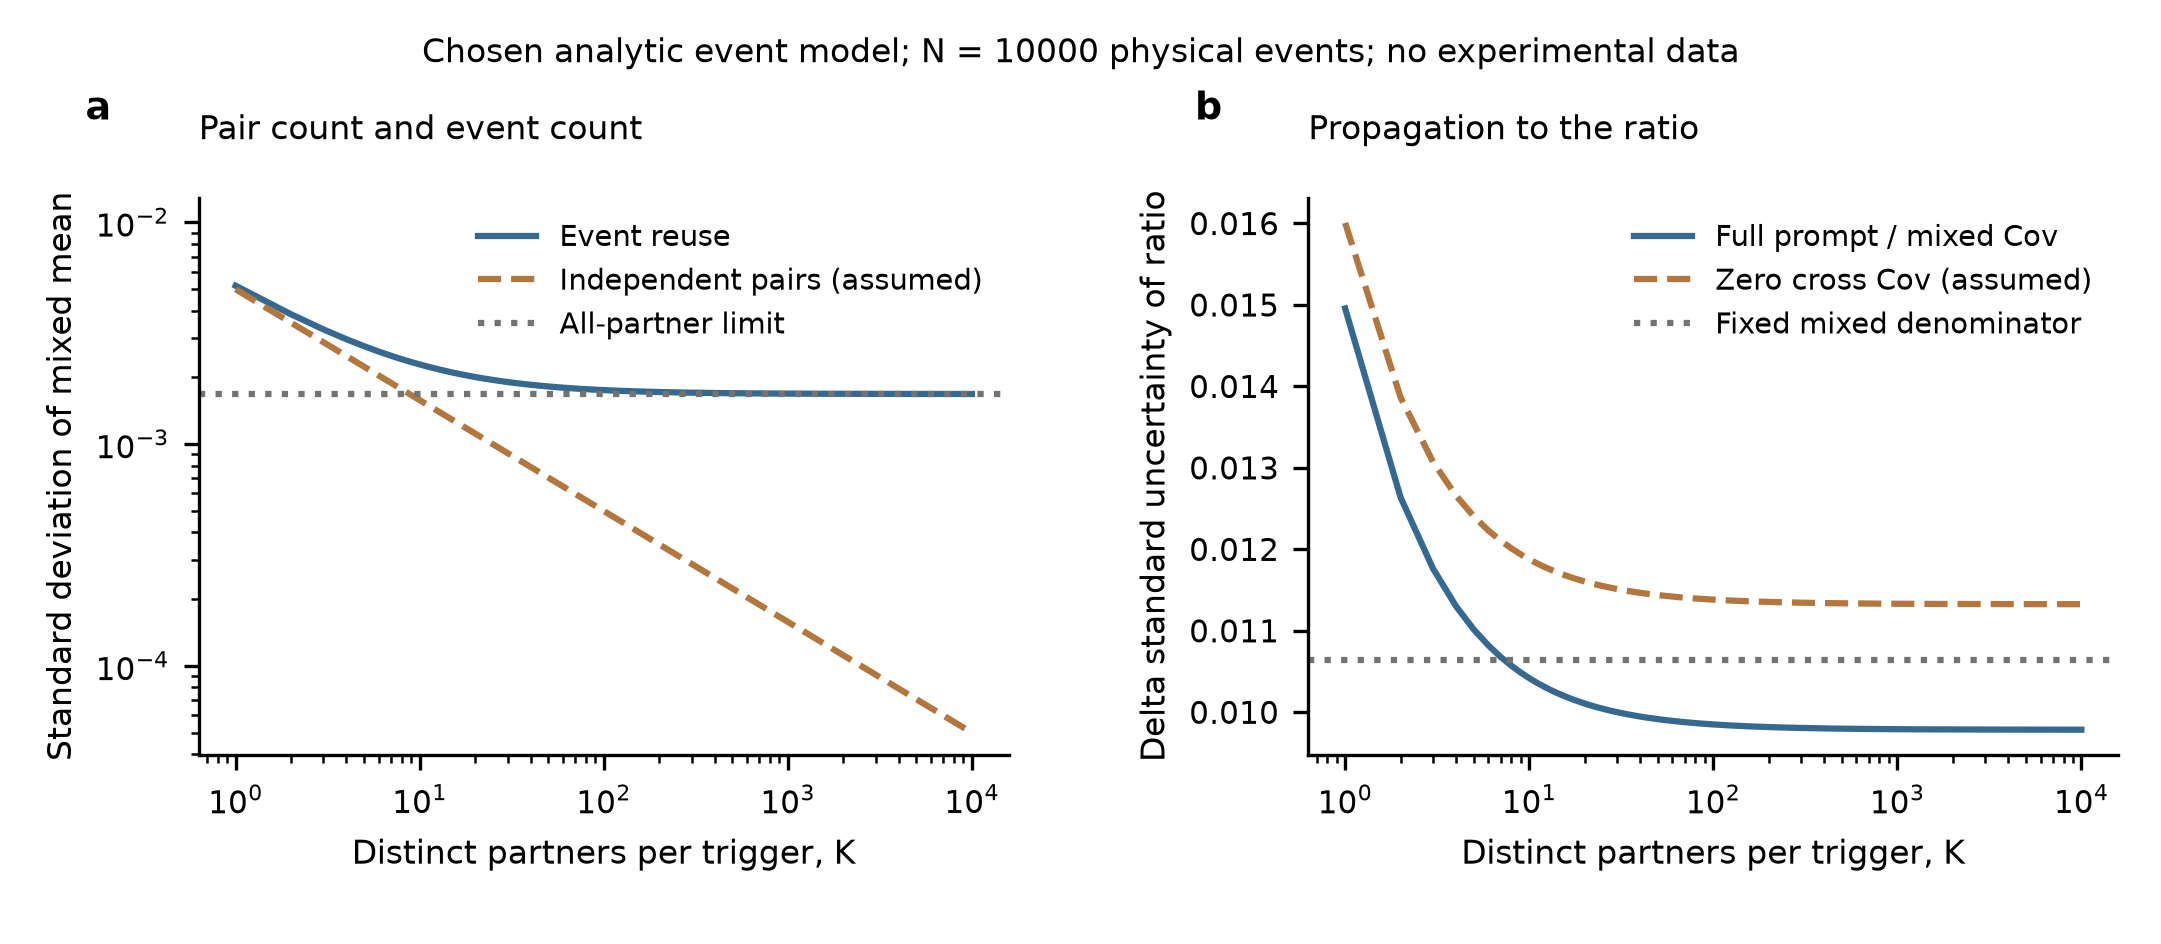

The data file committed next to this chart (first rows):
N, K, mixed_sigma, independent_pair_sigma_counterfactual, all_partner_event_floor_sigma, ratio_sigma_full, ratio_sigma_zero_cross_cov, ratio_sigma_fixed_denominator
10000, 1, 0.00518, 0.004991, 0.001683, 0.01495, 0.016, 0.01064
10000, 2, 0.003851, 0.003529, 0.001683, 0.01264, 0.01386, 0.01064
10000, 3, 0.003291, 0.002882, 0.001683, 0.01176, 0.01307, 0.01064
10000, 4, 0.002971, 0.002495, 0.001683, 0.0113, 0.01266, 0.01064
10000, 5, 0.002762, 0.002232, 0.001683, 0.01101, 0.0124, 0.01064
10000, 6, 0.002613, 0.002038, 0.001683, 0.01082, 0.01223, 0.01064
10000, 7, 0.002502, 0.001886, 0.001683, 0.01068, 0.0121, 0.01064
10000, 8, 0.002414, 0.001765, 0.001683, 0.01057, 0.01201, 0.01064
10000, 9, 0.002344, 0.001664, 0.001683, 0.01048, 0.01193, 0.01064
10000, 10, 0.002287, 0.001578, 0.001683, 0.01042, 0.01187, 0.01064
10000, 11, 0.002239, 0.001505, 0.001683, 0.01036, 0.01183, 0.01064
10000, 12, 0.002198, 0.001441, 0.001683, 0.01031, 0.01178, 0.01064
10000, 13, 0.002162, 0.001384, 0.001683, 0.01027, 0.01175, 0.01064
10000, 14, 0.002132, 0.001334, 0.001683, 0.01024, 0.01172, 0.01064
10000, 15, 0.002105, 0.001289, 0.001683, 0.01021, 0.01169, 0.01064
10000, 16, 0.002081, 0.001248, 0.001683, 0.01018, 0.01167, 0.01064
10000, 17, 0.00206, 0.00121, 0.001683, 0.01016, 0.01165, 0.01064
10000, 18, 0.00204, 0.001176, 0.001683, 0.01014, 0.01163, 0.01064
10000, 19, 0.002023, 0.001145, 0.001683, 0.01012, 0.01162, 0.01064
10000, 20, 0.002007, 0.001116, 0.001683, 0.0101, 0.0116, 0.01064
10000, 21, 0.001993, 0.001089, 0.001683, 0.01009, 0.01159, 0.01064
10000, 22, 0.00198, 0.001064, 0.001683, 0.01008, 0.01158, 0.01064
10000, 23, 0.001968, 0.001041, 0.001683, 0.01006, 0.01157, 0.01064
10000, 24, 0.001957, 0.001019, 0.001683, 0.01005, 0.01156, 0.01064
10000, 25, 0.001947, 0.0009982, 0.001683, 0.01004, 0.01155, 0.01064
10000, 26, 0.001937, 0.0009788, 0.001683, 0.01003, 0.01154, 0.01064
10000, 27, 0.001928, 0.0009605, 0.001683, 0.01002, 0.01153, 0.01064
10000, 28, 0.00192, 0.0009432, 0.001683, 0.01001, 0.01152, 0.01064
10000, 29, 0.001912, 0.0009268, 0.001683, 0.01001, 0.01152, 0.01064
10000, 30, 0.001905, 0.0009112, 0.001683, 0.009998, 0.01151, 0.01064
10000, 31, 0.001898, 0.0008964, 0.001683, 0.009991, 0.0115, 0.01064
10000, 32, 0.001892, 0.0008823, 0.001683, 0.009985, 0.0115, 0.01064
10000, 33, 0.001886, 0.0008688, 0.001683, 0.009978, 0.01149, 0.01064
10000, 35, 0.001875, 0.0008436, 0.001683, 0.009967, 0.01148, 0.01064
10000, 36, 0.00187, 0.0008318, 0.001683, 0.009962, 0.01148, 0.01064
10000, 37, 0.001865, 0.0008205, 0.001683, 0.009957, 0.01147, 0.01064
10000, 38, 0.00186, 0.0008096, 0.001683, 0.009953, 0.01147, 0.01064
10000, 40, 0.001852, 0.0007891, 0.001683, 0.009944, 0.01146, 0.01064
10000, 41, 0.001848, 0.0007795, 0.001683, 0.00994, 0.01146, 0.01064
10000, 43, 0.001841, 0.0007611, 0.001683, 0.009933, 0.01145, 0.01064
10000, 44, 0.001837, 0.0007524, 0.001683, 0.00993, 0.01145, 0.01064
10000, 46, 0.001831, 0.0007359, 0.001683, 0.009923, 0.01145, 0.01064
10000, 48, 0.001825, 0.0007204, 0.001683, 0.009918, 0.01144, 0.01064
10000, 49, 0.001822, 0.000713, 0.001683, 0.009915, 0.01144, 0.01064
10000, 51, 0.001817, 0.0006989, 0.001683, 0.00991, 0.01143, 0.01064
10000, 53, 0.001812, 0.0006856, 0.001683, 0.009905, 0.01143, 0.01064
10000, 55, 0.001807, 0.000673, 0.001683, 0.0099, 0.01143, 0.01064
10000, 57, 0.001803, 0.0006611, 0.001683, 0.009896, 0.01142, 0.01064
10000, 59, 0.001799, 0.0006498, 0.001683, 0.009892, 0.01142, 0.01064
10000, 61, 0.001795, 0.000639, 0.001683, 0.009889, 0.01142, 0.01064
10000, 64, 0.00179, 0.0006239, 0.001683, 0.009884, 0.01141, 0.01064
10000, 66, 0.001787, 0.0006143, 0.001683, 0.009881, 0.01141, 0.01064
10000, 68, 0.001784, 0.0006052, 0.001683, 0.009878, 0.01141, 0.01064
10000, 71, 0.00178, 0.0005923, 0.001683, 0.009874, 0.0114, 0.01064
10000, 73, 0.001777, 0.0005842, 0.001683, 0.009871, 0.0114, 0.01064
10000, 76, 0.001774, 0.0005725, 0.001683, 0.009868, 0.0114, 0.01064
10000, 79, 0.00177, 0.0005615, 0.001683, 0.009865, 0.01139, 0.01064
10000, 82, 0.001767, 0.0005512, 0.001683, 0.009862, 0.01139, 0.01064
10000, 85, 0.001764, 0.0005413, 0.001683, 0.009859, 0.01139, 0.01064
10000, 88, 0.001761, 0.000532, 0.001683, 0.009856, 0.01139, 0.01064
... 133 more rows
